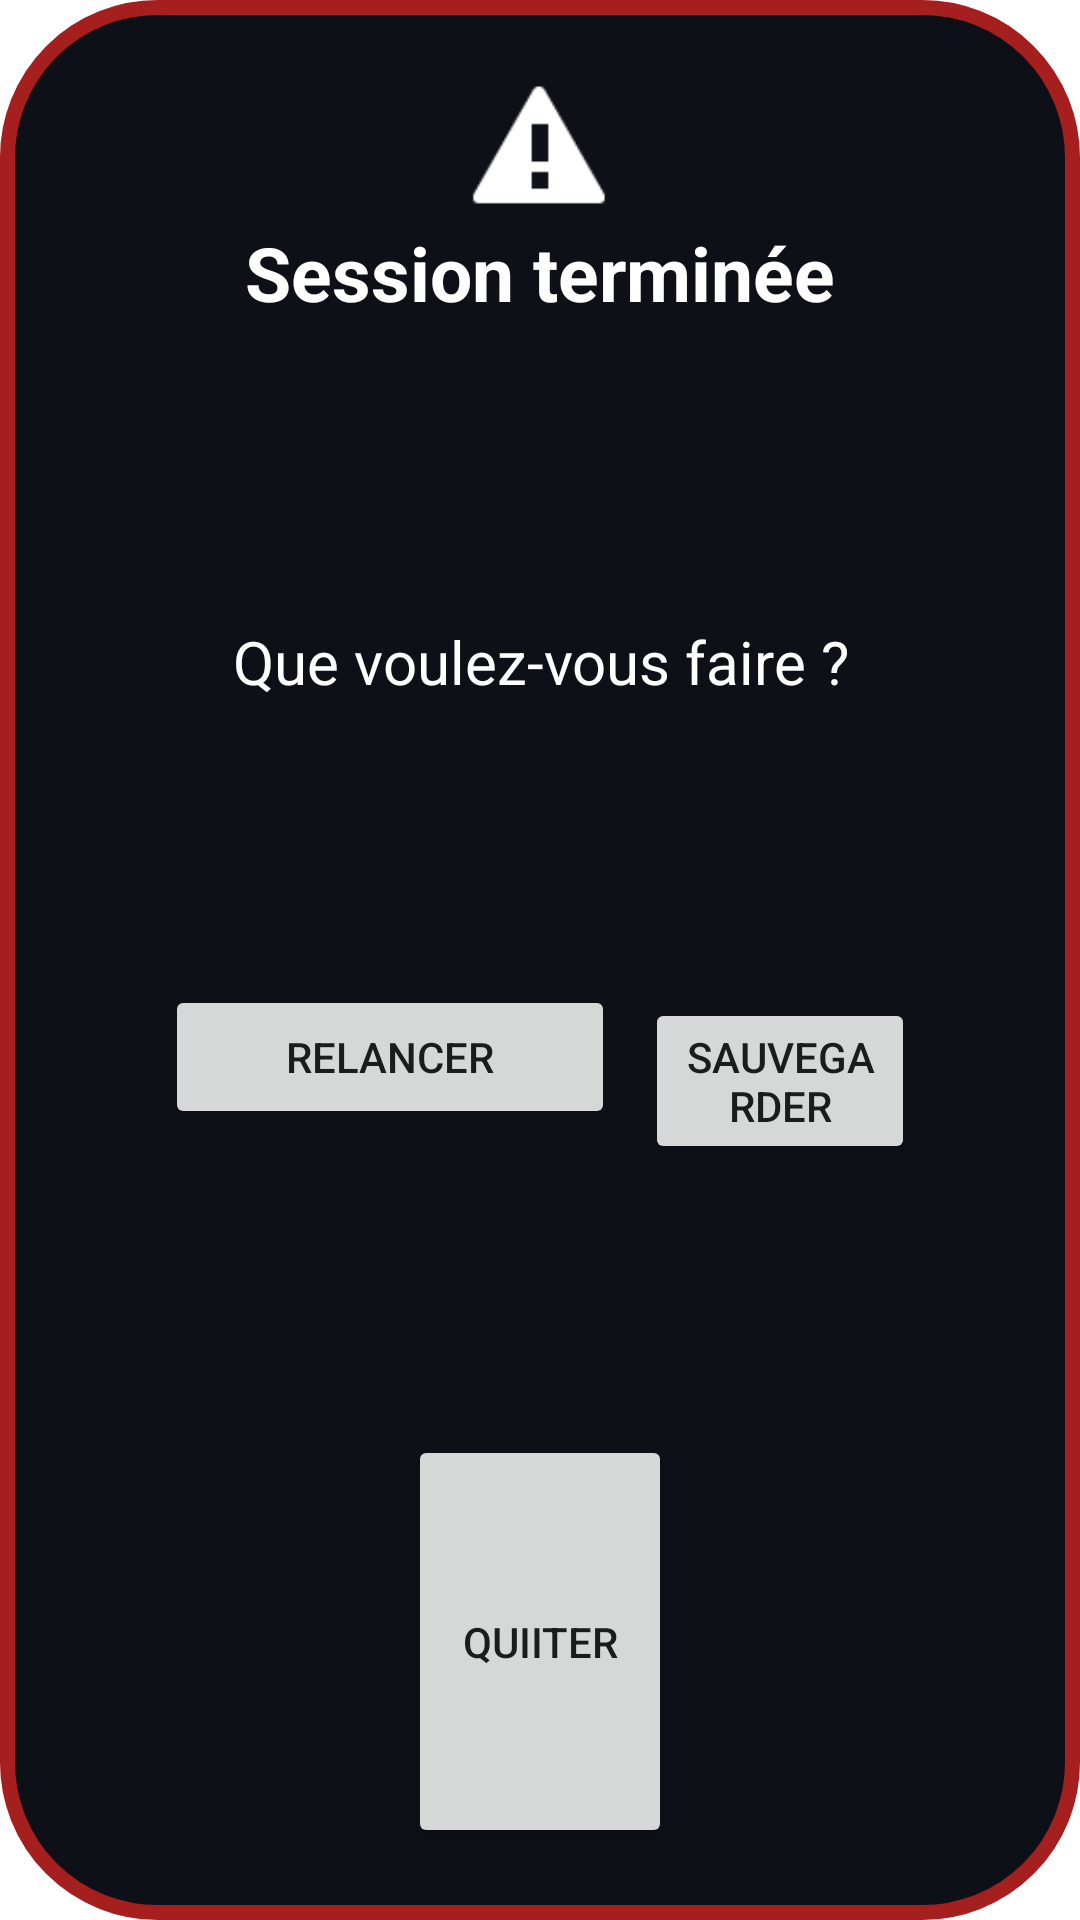

Produce the Android XML layout that renders to this screen, including the resource entries it uses.
<!-- AndroidManifest.xml: application theme Theme.QUIZZY -->
<!-- res/layout/pop_up_fin_session.xml -->
<?xml version="1.0" encoding="utf-8"?>
<LinearLayout xmlns:android="http://schemas.android.com/apk/res/android"
    xmlns:app="http://schemas.android.com/apk/res-auto"
    android:layout_width="wrap_content"
    android:layout_height="wrap_content"
    android:background="@drawable/popup"
    android:orientation="vertical"
    android:gravity="center_horizontal"
    android:padding="24dp"
    android:paddingStart="50dp"
    android:paddingEnd="50dp">

    <ImageView
        android:id="@+id/imageView"
        android:layout_width="50dp"
        android:layout_height="50dp"
        app:srcCompat="@android:drawable/stat_sys_warning"/>

    <TextView
        android:id="@+id/textView2"
        android:layout_width="wrap_content"
        android:layout_height="wrap_content"
        android:layout_weight="1"
        android:textSize="25dp"
        android:text="Session terminée"

        android:textAlignment="center"
        android:textColor="@color/white"
        android:textStyle="bold" />

    <TextView
        android:id="@+id/textView3"
        android:layout_width="wrap_content"
        android:layout_height="wrap_content"
        android:layout_weight="1"
        android:layout_marginTop="10dp"
        android:textSize="20dp"
        android:text="Que voulez-vous faire ?"
        android:textAlignment="center"
        android:textColor="@color/white" />

    <LinearLayout
        android:layout_width="wrap_content"
        android:layout_height="wrap_content"
        android:layout_weight="1"
        android:orientation="horizontal">

        <Button
            android:id="@+id/button2"
            android:layout_width="150dp"
            android:layout_height="wrap_content"
            android:text="Relancer"
            android:layout_margin="5dp"/>

        <Button
            android:id="@+id/button3"
            android:layout_width="150dp"
            android:layout_height="wrap_content"
            android:layout_weight="1"
            android:text="Sauvegarder"
            android:layout_margin="5dp" />
    </LinearLayout>

    <Button
        android:id="@+id/button4"
        android:layout_width="wrap_content"
        android:layout_height="wrap_content"
        android:layout_weight="1"
        android:text="Quiiter" />

</LinearLayout>
<!-- resources referenced by this layout -->
<resources>
  <color name="white">#FFFFFFFF</color>
  <!-- drawable popup (drawable) -->
  <?xml version="1.0" encoding="utf-8"?>
  <shape xmlns:android="http://schemas.android.com/apk/res/android">
      <stroke
          android:width="5dp"
          android:color="@color/dark_red" />
  
      <solid android:color="@color/github" />
  
      <corners
          android:radius="5dp"
          android:topRightRadius="50dp"
          android:topLeftRadius="50dp"
          android:bottomLeftRadius="50dp"
          android:bottomRightRadius="50dp"
          />
  </shape>
  <style name="Theme.QUIZZY" parent="Theme.MaterialComponents.DayNight.DarkActionBar">
          
          <item name="colorPrimary">@color/dark_red</item>
          <item name="colorPrimaryVariant">@color/purple_700</item>
          <item name="colorOnPrimary">@color/white</item>
          
          <item name="colorSecondary">@color/dark_red</item>
          <item name="colorSecondaryVariant">@color/teal_700</item>
          <item name="colorOnSecondary">@color/white</item>
          
          <item name="android:statusBarColor">?attr/colorPrimaryVariant</item>
          
      </style>
  <color name="dark_red">#A61F1F</color>
  <color name="github">#0d1117</color>
  <color name="purple_700">#FF3700B3</color>
  <color name="teal_700">#FF018786</color>
</resources>
